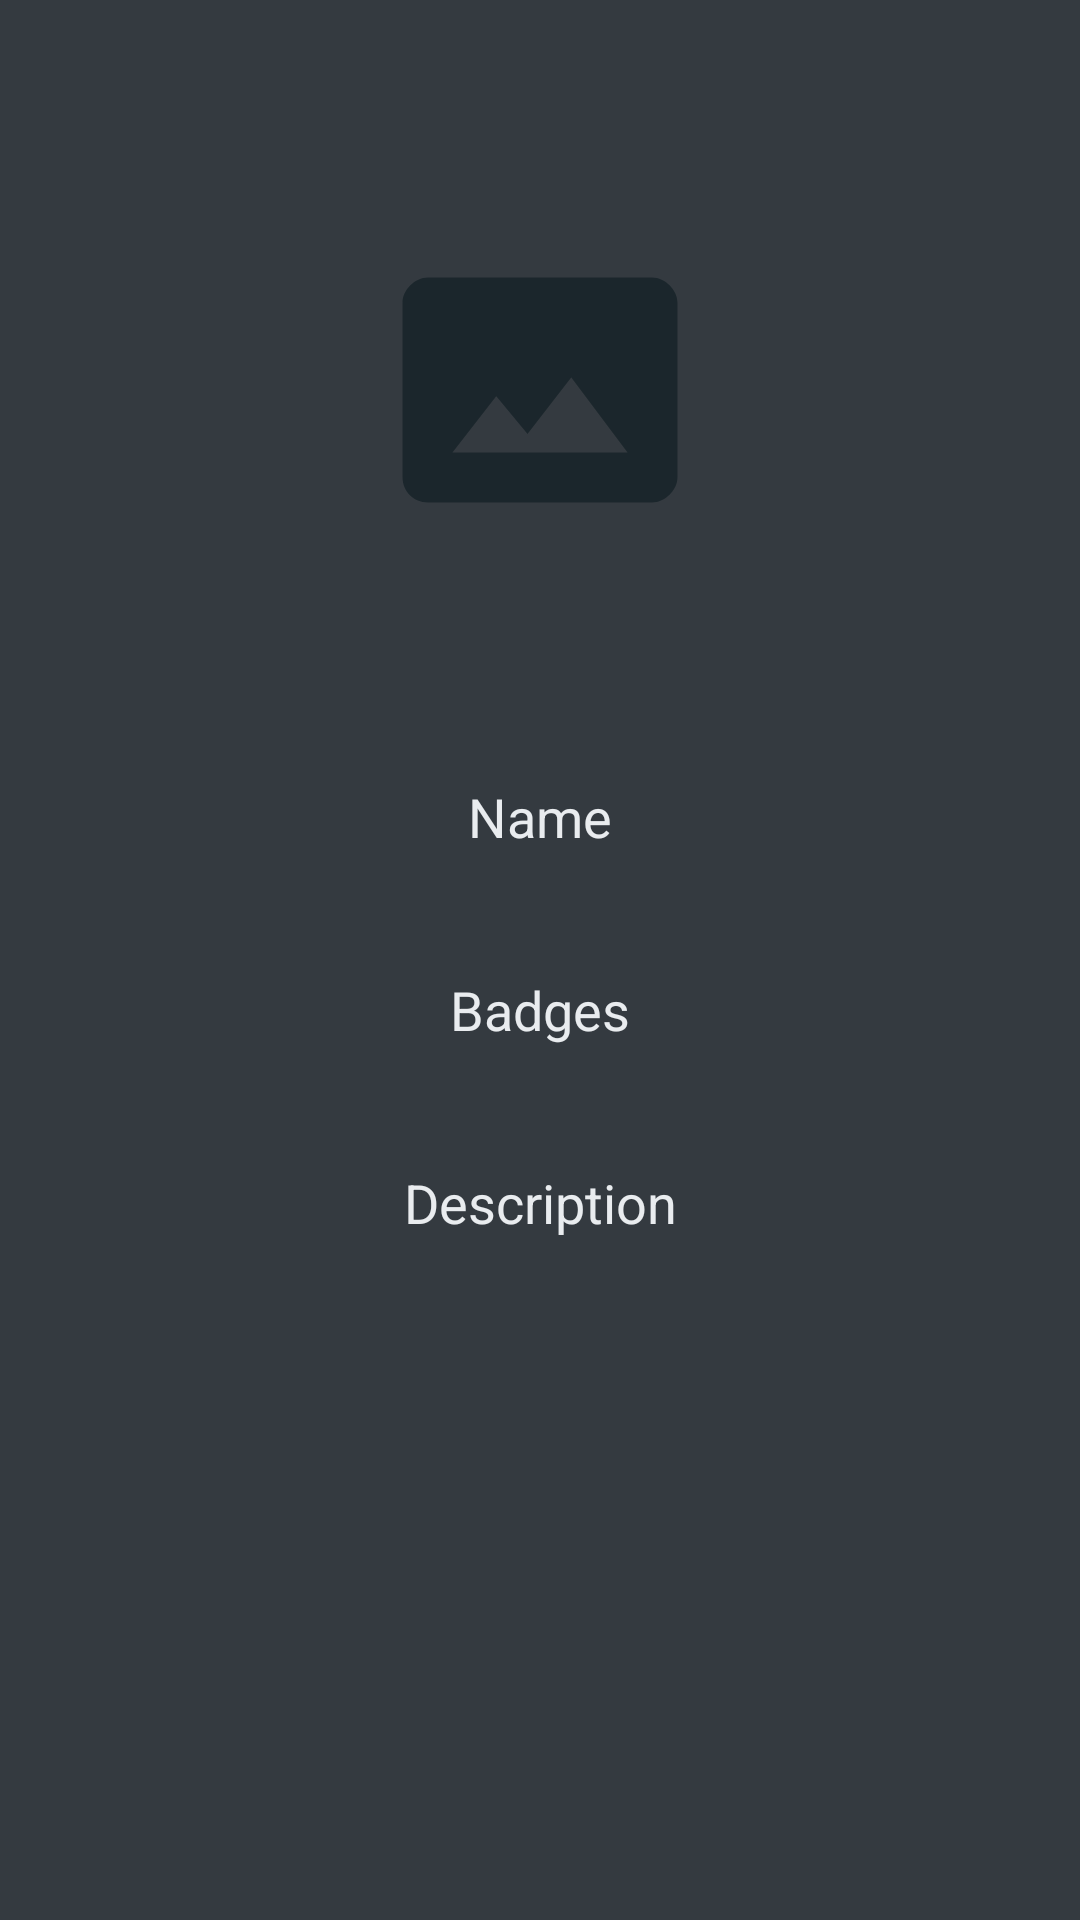

Produce the Android XML layout that renders to this screen, including the resource entries it uses.
<!-- AndroidManifest.xml: application theme Theme.ThereAfter -->
<!-- res/layout/fragment_profile.xml -->
<?xml version="1.0" encoding="utf-8"?>
<RelativeLayout xmlns:android="http://schemas.android.com/apk/res/android"
    android:layout_width="match_parent"
    android:layout_height="match_parent"
    android:background="@color/black">

    <ImageView
        android:id="@+id/profileImage"
        android:layout_width="100dp"
        android:layout_height="100dp"
        android:src="@drawable/baseline_photo_size_select_actual_24"
        android:layout_marginTop="80dp"
        android:layout_marginBottom="60dp"
        android:layout_centerHorizontal="true"/>

    <EditText
        android:id="@+id/editName"
        android:layout_width="match_parent"
        android:layout_height="wrap_content"
        android:layout_below="@id/profileImage"
        android:hint="Name"
        android:gravity="center"
        android:textSize="18sp"
        android:padding="10dp"
        android:layout_margin="10dp"
        android:textColor="@color/white"
        android:textColorHint="@color/white"
        android:background="@android:color/transparent" />

    <ImageButton
        android:id="@+id/editNameBtn"
        android:layout_width="wrap_content"
        android:layout_height="wrap_content"
        android:src="@drawable/ic_edit_pen"
        android:background="?attr/selectableItemBackground"
        android:contentDescription="Edit Name"
        android:layout_below="@id/editName"
        android:layout_alignParentEnd="true"
        android:layout_marginEnd="10dp"/>

    <EditText
        android:id="@+id/editBadges"
        android:layout_width="match_parent"
        android:layout_height="wrap_content"
        android:layout_below="@id/editNameBtn"
        android:hint="Badges"
        android:gravity="center"
        android:textSize="18sp"
        android:padding="10dp"
        android:layout_margin="10dp"
        android:textColor="@color/white"
        android:textColorHint="@color/white"
        android:background="@android:color/transparent" />

    <ImageButton
        android:id="@+id/editBadgesBtn"
        android:layout_width="wrap_content"
        android:layout_height="wrap_content"
        android:src="@drawable/ic_edit_pen"
        android:background="?attr/selectableItemBackground"
        android:contentDescription="Edit Badges"
        android:layout_below="@id/editBadges"
        android:layout_alignParentEnd="true"
        android:layout_marginEnd="10dp"/>

    <EditText
        android:id="@+id/editDescription"
        android:layout_width="match_parent"
        android:layout_height="wrap_content"
        android:layout_below="@id/editBadgesBtn"
        android:gravity="center"
        android:hint="Description"
        android:textSize="18sp"
        android:padding="10dp"
        android:layout_margin="10dp"
        android:textColor="@color/white"
        android:textColorHint="@color/white"
        android:background="@android:color/transparent" />

    <ImageButton
        android:id="@+id/editDescriptionBtn"
        android:layout_width="wrap_content"
        android:layout_height="wrap_content"
        android:src="@drawable/ic_edit_pen"
        android:background="?attr/selectableItemBackground"
        android:contentDescription="Edit Description"
        android:layout_below="@id/editDescription"
        android:layout_alignParentEnd="true"
        android:layout_marginEnd="10dp"/>

</RelativeLayout>
<!-- resources referenced by this layout -->
<resources>
  <color name="black">#343a40</color>
  <color name="white">#e9ecef</color>
  <!-- drawable baseline_photo_size_select_actual_24 (drawable) -->
  <vector xmlns:android="http://schemas.android.com/apk/res/android" android:height="24dp" android:tint="#1B262C" android:viewportHeight="24" android:viewportWidth="24" android:width="24dp">
        
      <path android:fillColor="@android:color/white" android:pathData="M21,3H3C2,3 1,4 1,5v14c0,1.1 0.9,2 2,2h18c1,0 2,-1 2,-2V5c0,-1 -1,-2 -2,-2zM5,17l3.5,-4.5 2.5,3.01L14.5,11l4.5,6H5z"/>
      
  </vector>
  <style name="Theme.ThereAfter" parent="Theme.MaterialComponents.DayNight.NoActionBar">
          
          <item name="colorPrimaryVariant">@color/white</item>
          <item name="colorOnPrimary">@color/white</item>
          
          <item name="colorSecondary">@color/teal_200</item>
          <item name="colorSecondaryVariant">@color/teal_700</item>
          <item name="colorOnSecondary">@color/black</item>
          
          <item name="android:statusBarColor">@android:color/transparent</item>
          <item name="android:windowLightStatusBar" tools:targetApi="m">true</item> 
  
          
          <item name="android:windowActionBar">false</item>
          <item name="android:windowNoTitle">true</item>
          <item name="android:layoutDirection">locale</item>
      </style>
  <color name="teal_200">#FF03DAC5</color>
  <color name="teal_700">#FF018786</color>
</resources>
